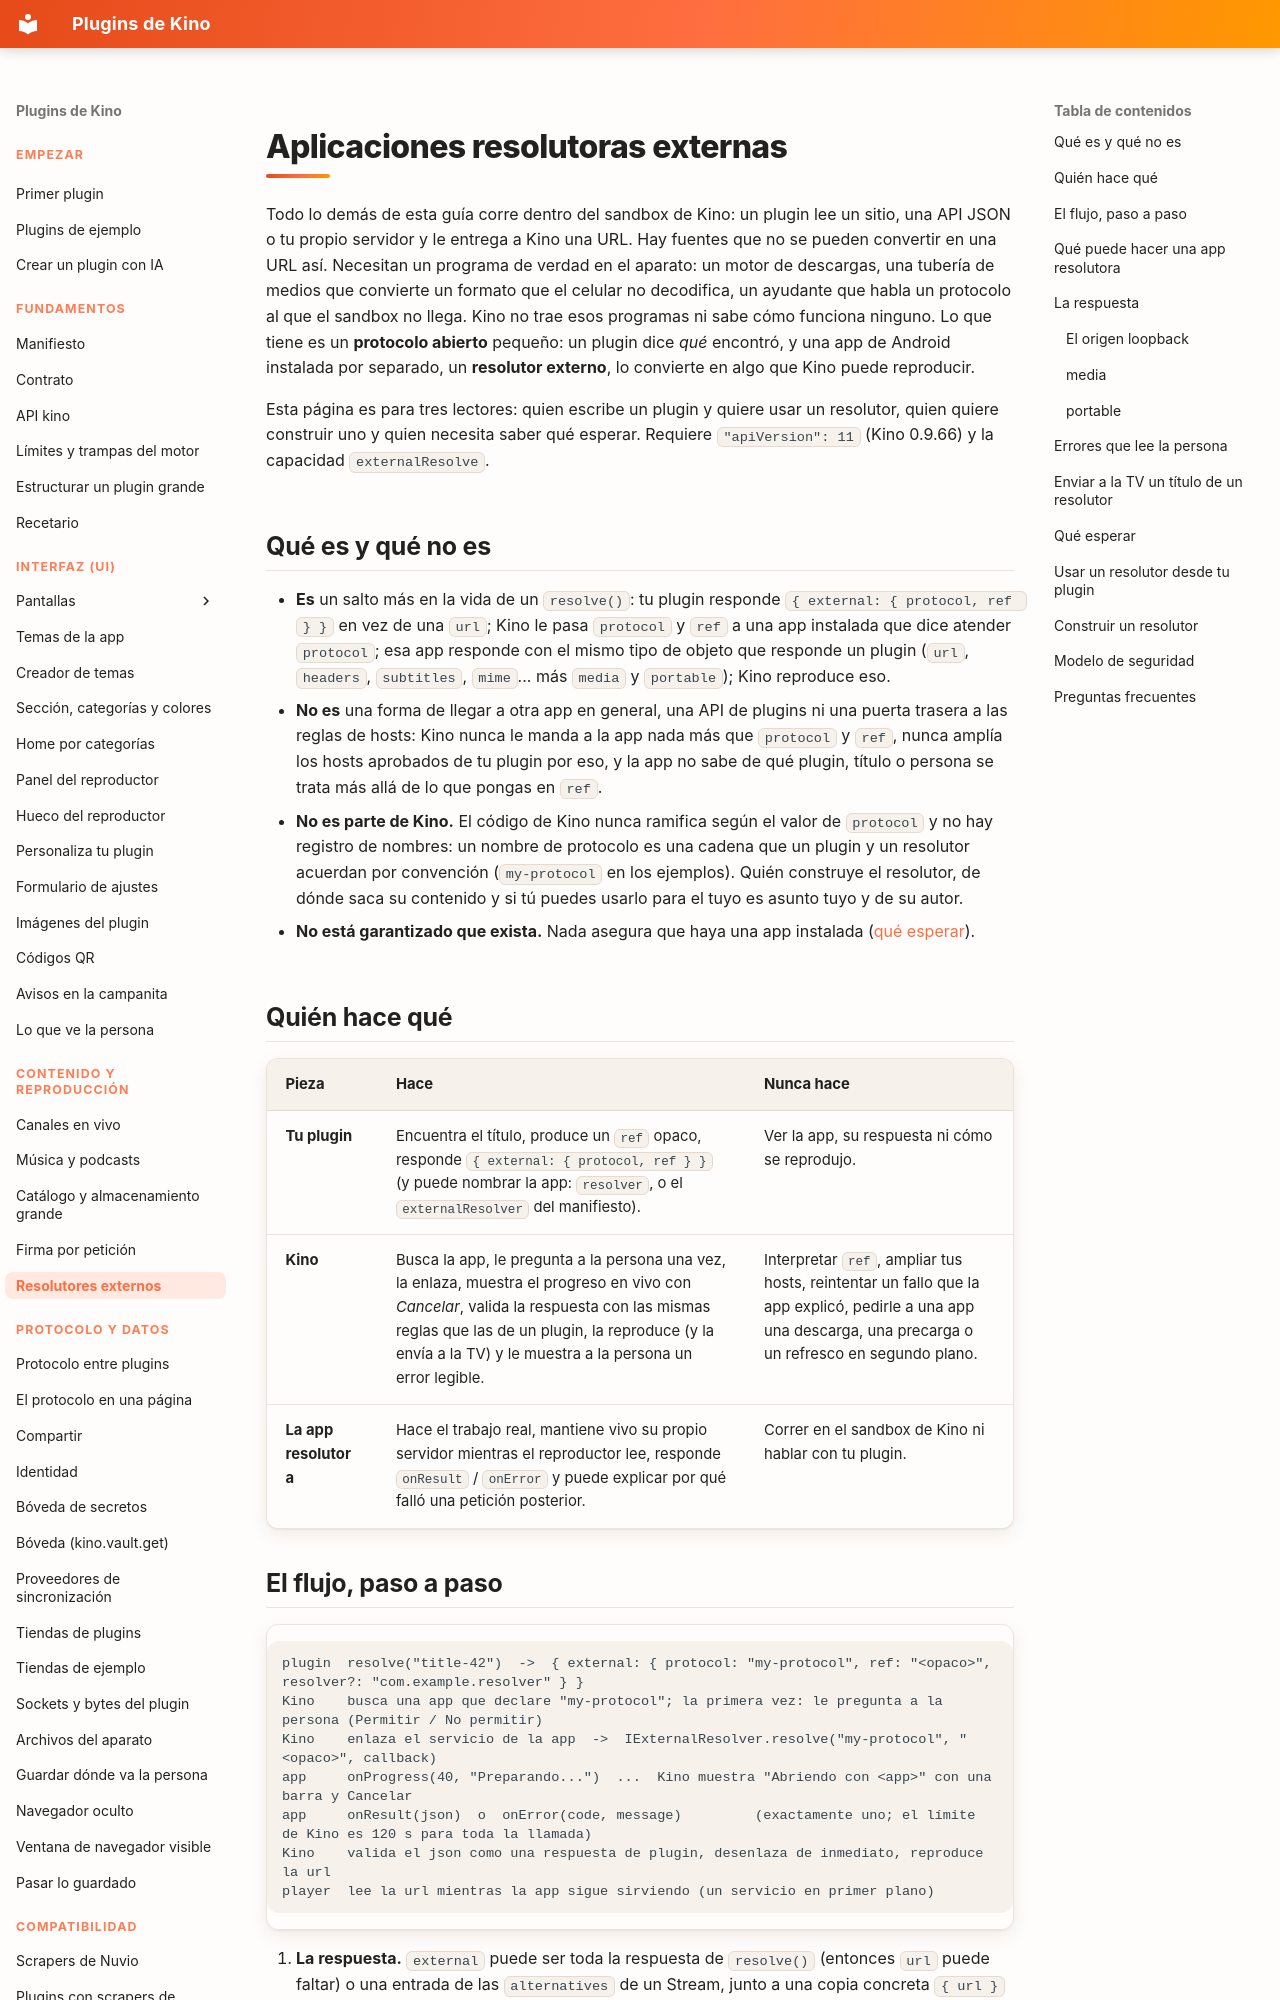

repository: kinotvapp/kino-plugins · page: resolver/index.html · generator: mkdocs

# Aplicaciones resolutoras externas { #resolver }

Todo lo demás de esta guía corre dentro del sandbox de Kino: un plugin lee un sitio, una API JSON o tu propio
servidor y le entrega a Kino una URL. Hay fuentes que no se pueden convertir en una URL así. Necesitan un
programa de verdad en el aparato: un motor de descargas, una tubería de medios que convierte un formato que el
celular no decodifica, un ayudante que habla un protocolo al que el sandbox no llega. Kino no trae esos
programas ni sabe cómo funciona ninguno. Lo que tiene es un **protocolo abierto** pequeño: un plugin dice *qué*
encontró, y una app de Android instalada por separado, un **resolutor externo**, lo convierte en algo que Kino
puede reproducir.

Esta página es para tres lectores: quien escribe un plugin y quiere usar un resolutor, quien quiere construir
uno y quien necesita saber qué esperar. Requiere `"apiVersion": 11` (Kino 0.9.66) y la capacidad
`externalResolve`.

## Qué es y qué no es { #what }

- **Es** un salto más en la vida de un `resolve()`: tu plugin responde `{ external: { protocol, ref } }` en vez
  de una `url`; Kino le pasa `protocol` y `ref` a una app instalada que dice atender `protocol`; esa app
  responde con el mismo tipo de objeto que responde un plugin (`url`, `headers`, `subtitles`, `mime`... más
  `media` y `portable`); Kino reproduce eso.
- **No es** una forma de llegar a otra app en general, una API de plugins ni una puerta trasera a las reglas de
  hosts: Kino nunca le manda a la app nada más que `protocol` y `ref`, nunca amplía los hosts aprobados de tu
  plugin por eso, y la app no sabe de qué plugin, título o persona se trata más allá de lo que pongas en `ref`.
- **No es parte de Kino.** El código de Kino nunca ramifica según el valor de `protocol` y no hay registro de
  nombres: un nombre de protocolo es una cadena que un plugin y un resolutor acuerdan por convención
  (`my-protocol` en los ejemplos). Quién construye el resolutor, de dónde saca su contenido y si tú puedes usarlo
  para el tuyo es asunto tuyo y de su autor.
- **No está garantizado que exista.** Nada asegura que haya una app instalada ([qué esperar](#expect)).

## Quién hace qué { #roles }

| Pieza | Hace | Nunca hace |
| --- | --- | --- |
| **Tu plugin** | Encuentra el título, produce un `ref` opaco, responde `{ external: { protocol, ref } }` (y puede nombrar la app: `resolver`, o el `externalResolver` del manifiesto). | Ver la app, su respuesta ni cómo se reprodujo. |
| **Kino** | Busca la app, le pregunta a la persona una vez, la enlaza, muestra el progreso en vivo con *Cancelar*, valida la respuesta con las mismas reglas que las de un plugin, la reproduce (y la envía a la TV) y le muestra a la persona un error legible. | Interpretar `ref`, ampliar tus hosts, reintentar un fallo que la app explicó, pedirle a una app una descarga, una precarga o un refresco en segundo plano. |
| **La app resolutora** | Hace el trabajo real, mantiene vivo su propio servidor mientras el reproductor lee, responde `onResult` / `onError` y puede explicar por qué falló una petición posterior. | Correr en el sandbox de Kino ni hablar con tu plugin. |
